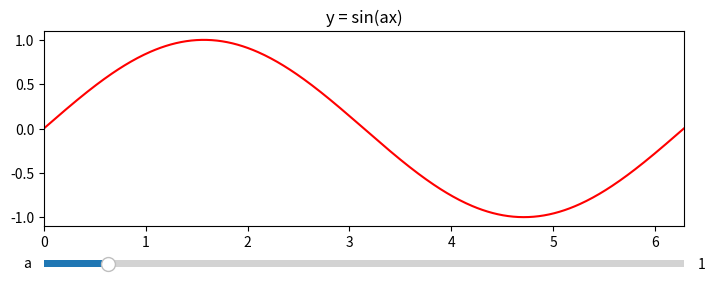

Write the Python code that produced this figure.
#!/usr/bin/python3


from matplotlib.widgets import Slider  # import the Slider widget

import numpy as np
import matplotlib.pyplot as plt
from math import pi

a_min = 0    # the minimial value of the paramater a
a_max = 10   # the maximal value of the paramater a
a_init = 1   # the value of the parameter a to be used initially, when the graph is created

x = np.linspace(0, 2*pi, 500)

fig = plt.figure(figsize=(8,3))

# first we create the general layount of the figure
# with two axes objects: one for the plot of the function
# and the other for the slider
sin_ax = plt.axes([0.1, 0.2, 0.8, 0.65])
slider_ax = plt.axes([0.1, 0.05, 0.8, 0.05])


# in plot_ax we plot the function with the initial value of the parameter a
plt.axes(sin_ax) # select sin_ax
plt.title('y = sin(ax)')
sin_plot, = plt.plot(x, np.sin(a_init*x), 'r')
plt.xlim(0, 2*pi)
plt.ylim(-1.1, 1.1)

# here we create the slider
a_slider = Slider(slider_ax,      # the axes object containing the slider
                  'a',            # the name of the slider parameter
                  a_min,          # minimal value of the parameter
                  a_max,          # maximal value of the parameter
                  valinit=a_init  # initial value of the parameter
                 )

# Next we define a function that will be executed each time the value
# indicated by the slider changes. The variable of this function will
# be assigned the value of the slider.
def update(a):
    sin_plot.set_ydata(np.sin(a*x)) # set new y-coordinates of the plotted points
    fig.canvas.draw_idle()          # redraw the plot

# the final step is to specify that the slider needs to
# execute the above function when its value changes
a_slider.on_changed(update)

plt.show()
